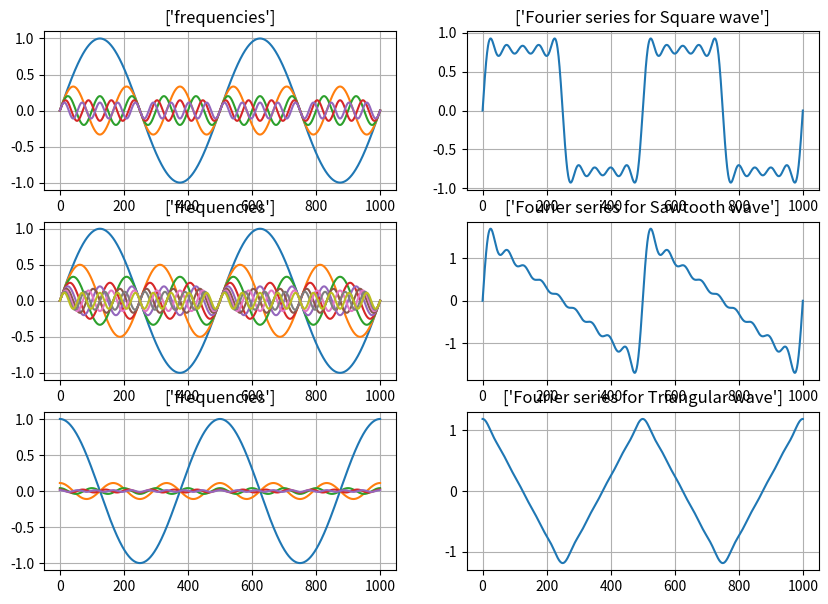

The script that saved this image:
import numpy as np 
import matplotlib.pyplot as plt
import math
pi=np.pi 
x = np.linspace(0,4*pi,1000)
limit=10
plt.figure(figsize=(10,7))
#For Square Wave
n = 1;
y = (1/n)*(np.sin (n*x));
z = y;
plt.subplot(321)
plt.plot(y)
plt.grid(True)
plt.title (['frequencies'])
for i in range(3,limit,2):
    y =(1/i)*(np.sin(i*x))
    plt.plot (y)
    z+=y;
plt.subplot(322)
plt.plot(z)
plt.title (['Fourier series for Square wave'])
plt.grid(True)
#For Sawtooth Wave
n=1
y=(1/n)*(np.sin(n*x))
z=y 
plt.subplot(323)
plt.plot(y)
plt.title (['frequencies'])
plt.grid(True)
for i in range(2,limit,1):
    y=(1/i)*(np.sin(i*x))
    plt.plot(y)
    z+=y 
plt.subplot(324)
plt.plot(z)
plt.title (['Fourier series for Sawtooth wave'])
plt.grid(True)
#For Triangular Wave
n=1
y=(1/n**2)*(np.cos(n*x))
z=y
plt.subplot(325)
plt.plot(y)
plt.title (['frequencies'])
plt.grid(True)
for i in range(3,limit,2):
    y=(1/i**2)*(np.cos(i*x))
    plt.plot(y)
    z+=y 
plt.subplot(326)
plt.plot(z)
plt.title (['Fourier series for Triangular wave'])
plt.grid(True)
plt.show()